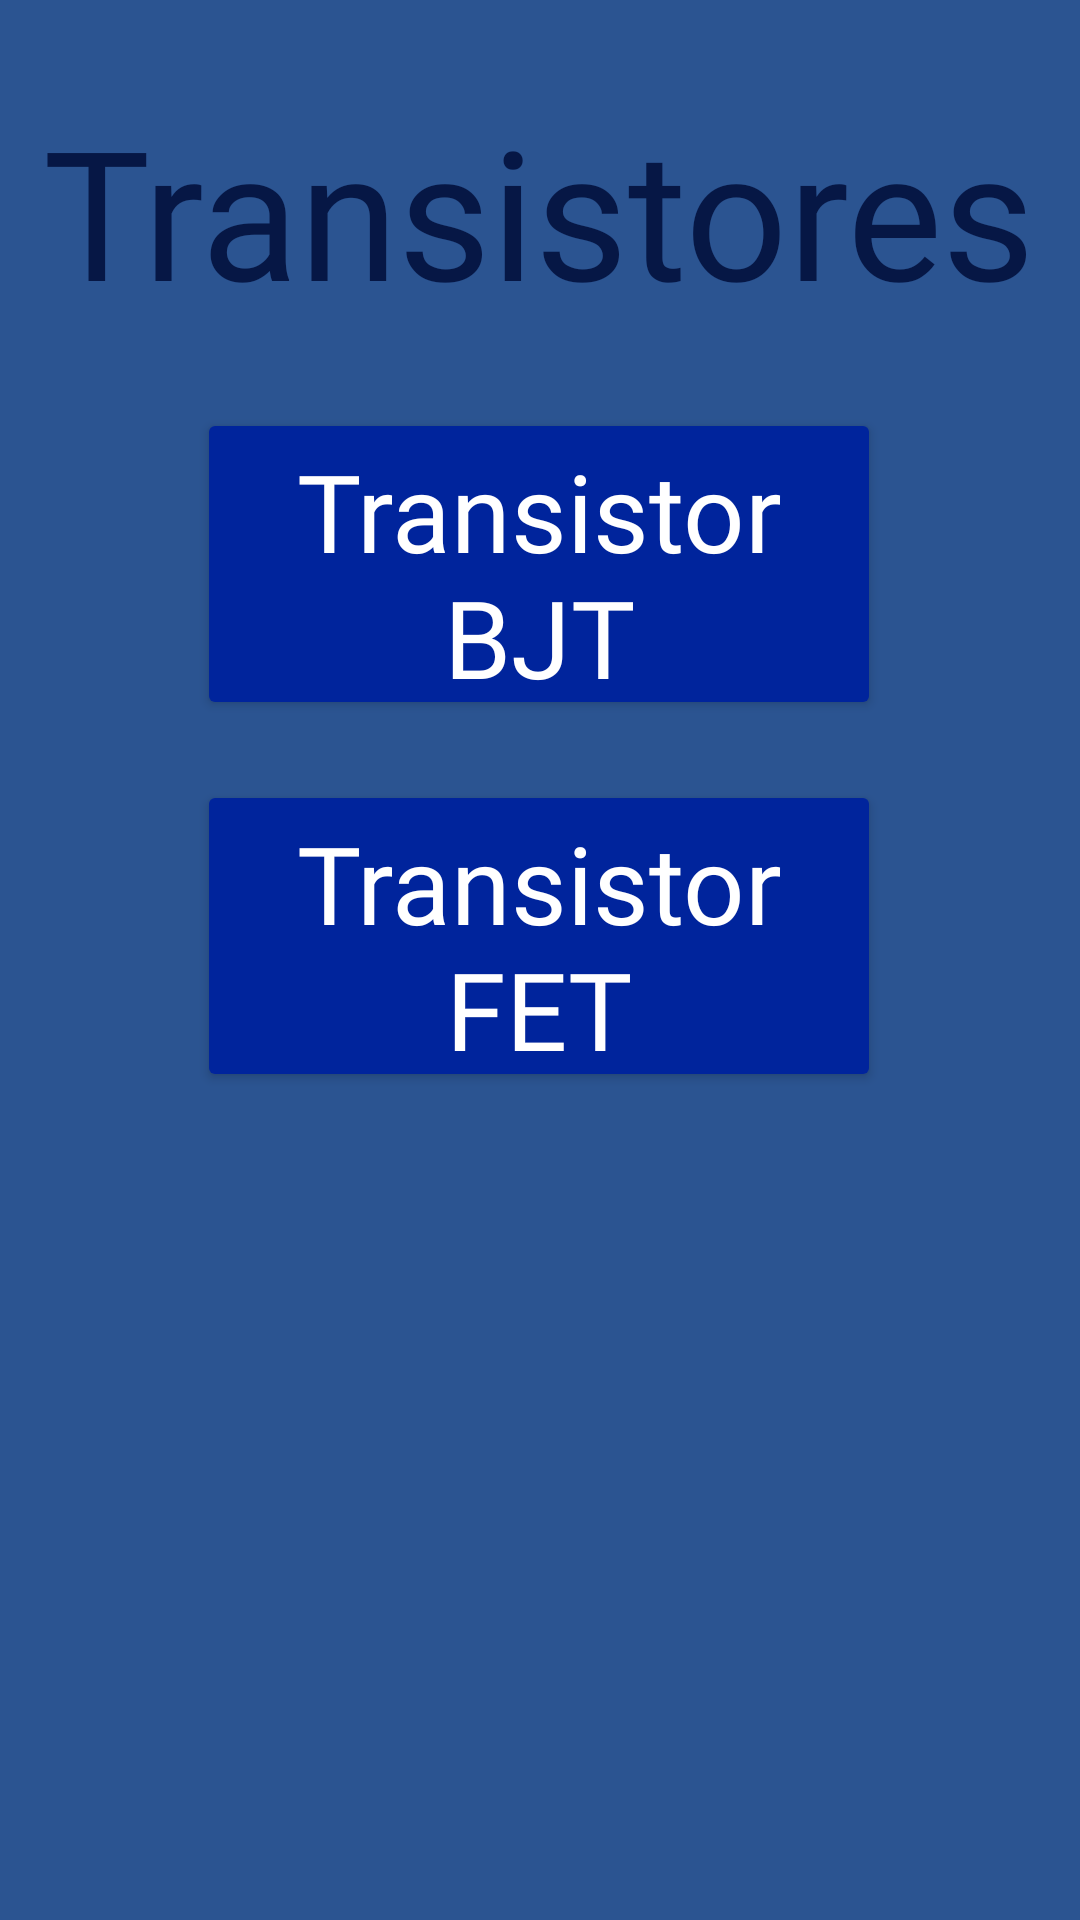

Reconstruct the res/layout file that produces this screen, plus the resources it refers to.
<!-- AndroidManifest.xml: application theme Theme.AppCompat -->
<!-- res/layout/activity_bjt_ofet.xml -->
<?xml version="1.0" encoding="utf-8"?>
<androidx.constraintlayout.widget.ConstraintLayout xmlns:android="http://schemas.android.com/apk/res/android"
    xmlns:app="http://schemas.android.com/apk/res-auto"
    xmlns:tools="http://schemas.android.com/tools"
    android:layout_width="match_parent"
    android:layout_height="match_parent"
    android:background="@color/primaryColor"
    tools:context=".bjtOfet">

    <Button
        android:id="@+id/btn_FET"
        android:layout_width="228dp"
        android:layout_height="104dp"
        android:layout_marginTop="20dp"
        android:fontFamily="@font/rancho"
        android:text="@string/btn_transistor_fet"
        android:textAppearance="@style/TextAppearance.AppCompat.Large"
        android:textSize="36sp"
        app:backgroundTint="@color/button"
        app:layout_constraintEnd_toEndOf="parent"
        app:layout_constraintHorizontal_bias="0.497"
        app:layout_constraintStart_toStartOf="parent"
        app:layout_constraintTop_toBottomOf="@+id/btn_BJT" />

    <Button
        android:id="@+id/btn_BJT"
        android:layout_width="228dp"
        android:layout_height="104dp"
        android:layout_marginTop="30dp"
        android:fontFamily="@font/rancho"
        android:text="@string/btn_transistor_bjt"
        android:textAppearance="@style/TextAppearance.AppCompat.Large"
        android:textSize="36sp"
        app:backgroundTint="@color/button"
        app:layout_constraintEnd_toEndOf="parent"
        app:layout_constraintHorizontal_bias="0.497"
        app:layout_constraintStart_toStartOf="parent"
        app:layout_constraintTop_toBottomOf="@+id/textViewResis" />

    <TextView
        android:id="@+id/textViewResis"
        android:layout_width="wrap_content"
        android:layout_height="76dp"
        android:layout_marginTop="30dp"
        android:fontFamily="@font/rancho"
        android:text="@string/btn3_compons"
        android:textAppearance="@style/TextAppearance.AppCompat.Display2"
        android:textColor="@color/letter"
        android:textSize="60sp"
        app:layout_constraintEnd_toEndOf="parent"
        app:layout_constraintHorizontal_bias="0.497"
        app:layout_constraintStart_toStartOf="parent"
        app:layout_constraintTop_toTopOf="parent" />

</androidx.constraintlayout.widget.ConstraintLayout>
<!-- resources referenced by this layout -->
<resources>
  <color name="button">#00249C</color>
  <color name="letter">#061745</color>
  <color name="primaryColor">#2B5491</color>
  <string name="btn3_compons">Transistores</string>
  <string name="btn_transistor_bjt">Transistor BJT</string>
  <string name="btn_transistor_fet">Transistor FET</string>
</resources>
